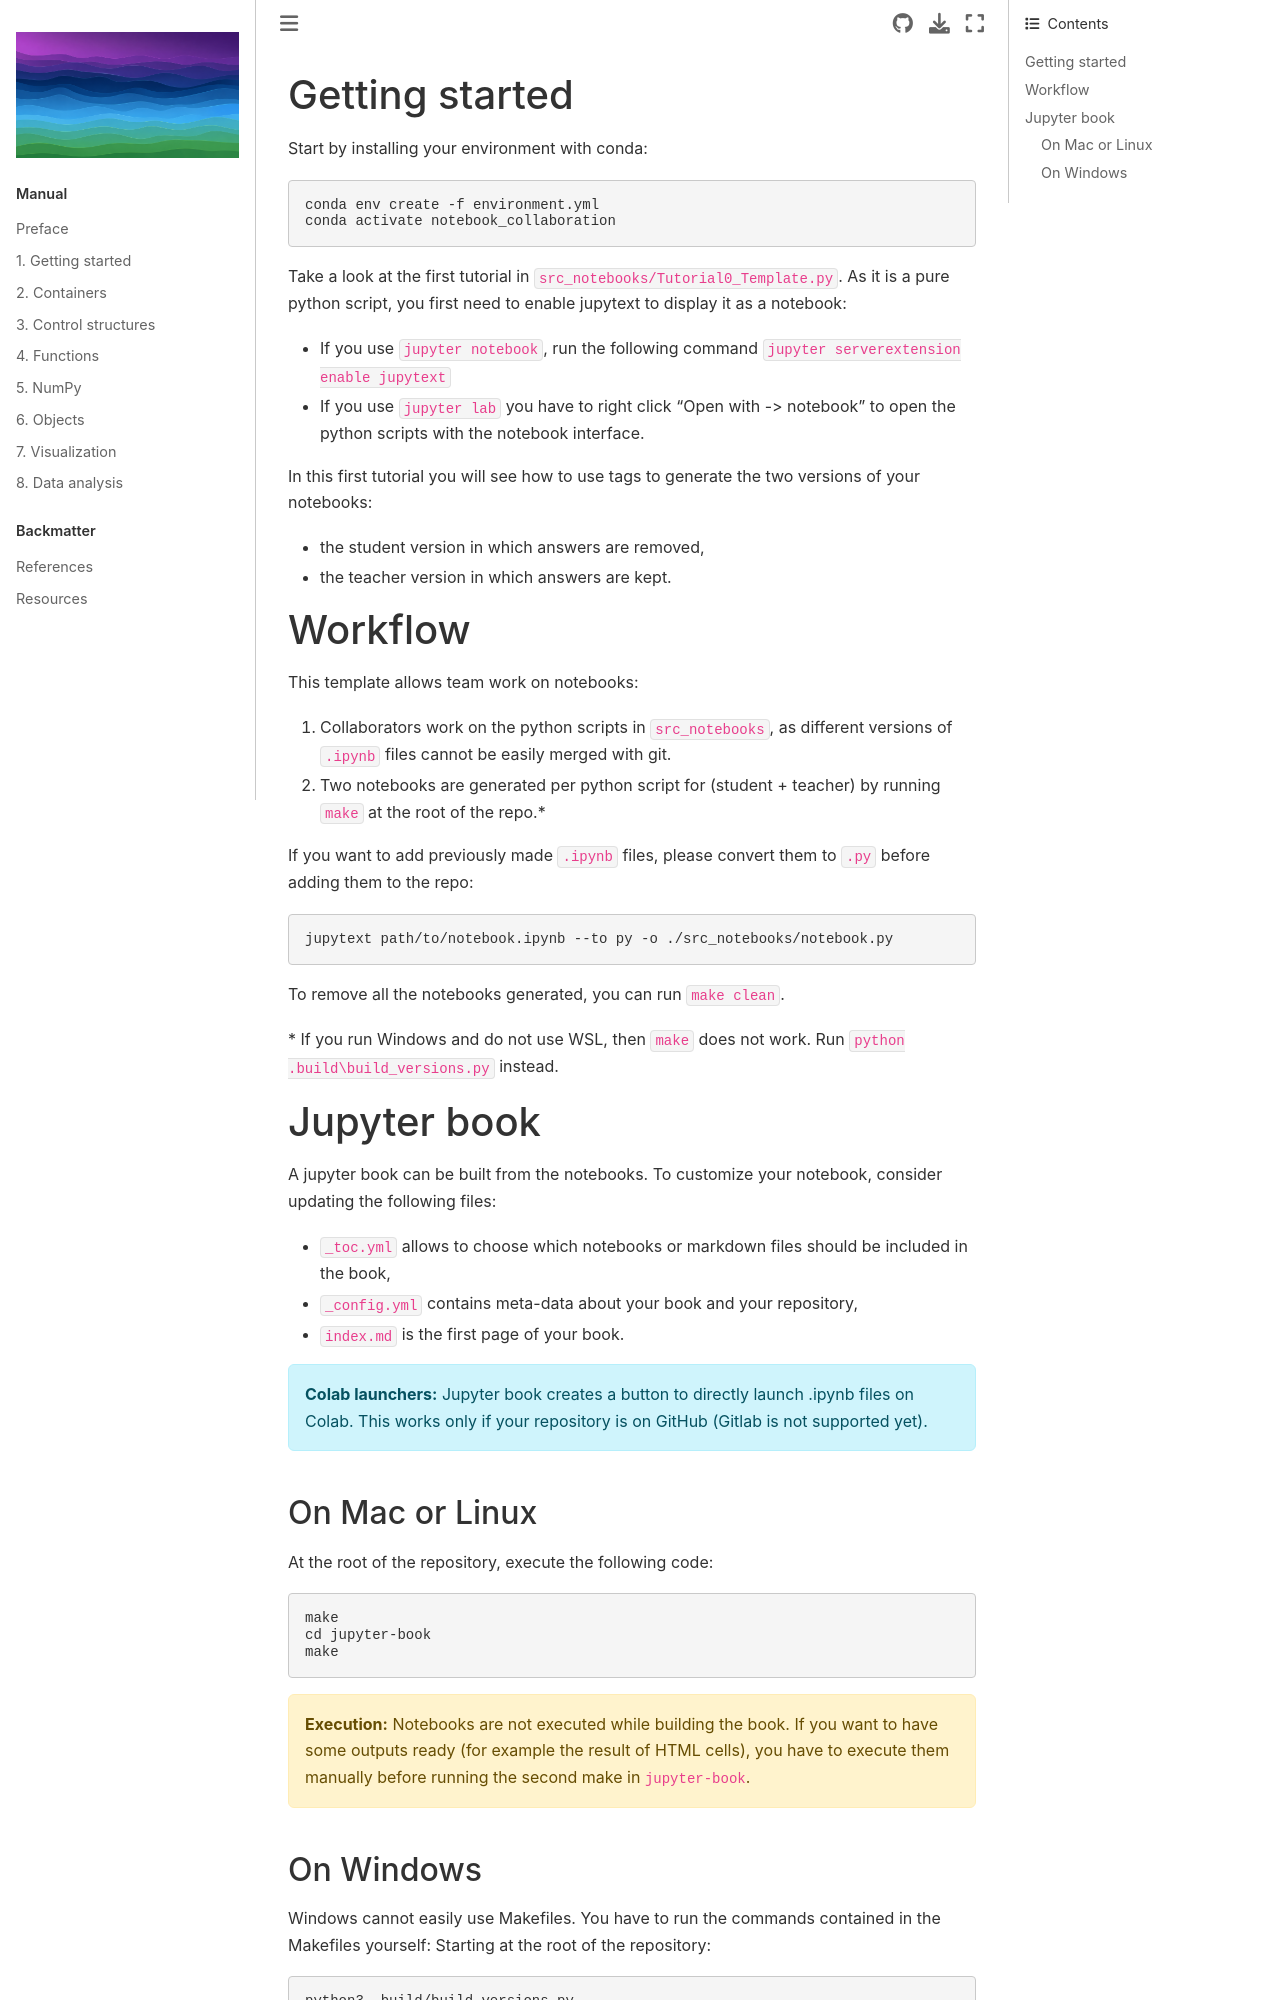

repository: MIAGroupUT/intro-programming · page: introduction.html · generator: jekyll

# Getting started

Start by installing your environment with conda:
```bash
conda env create -f environment.yml
conda activate notebook_collaboration
```

Take a look at the first tutorial in `src_notebooks/Tutorial0_Template.py`. As it is a pure python script, you
first need to enable jupytext to display it as a notebook:
* If you use `jupyter notebook`, run the following command `jupyter serverextension enable jupytext`
* If you use `jupyter lab` you have to right click "Open with -> notebook" to open the
  python scripts with the notebook interface.

In this first tutorial you will see how to use tags to generate the two versions of your notebooks:
- the student version in which answers are removed,
- the teacher version in which answers are kept.

# Workflow

This template allows team work on notebooks:
1. Collaborators work on the python scripts in `src_notebooks`, as different versions of `.ipynb` files cannot be easily merged with git.
2. Two notebooks are generated per python script for (student + teacher) by running `make` at the root of the repo.\*

If you want to add previously made `.ipynb` files, please convert them to `.py` before adding them to the repo:
```bash
jupytext path/to/notebook.ipynb --to py -o ./src_notebooks/notebook.py
```

To remove all the notebooks generated, you can run `make clean`.

\* If you run Windows and do not use WSL, then `make` does not work. Run `python .build\build_versions.py` instead.

# Jupyter book

A jupyter book can be built from the notebooks. To customize your notebook, consider updating the following files: 
- `_toc.yml` allows to choose which notebooks or markdown files should be included in the book,
- `_config.yml` contains meta-data about your book and your repository,
- `index.md` is the first page of your book. 

<div class="alert alert-block alert-info">
  <b>Colab launchers:</b> Jupyter book creates a button to directly launch .ipynb files on Colab. This works only if your repository is on GitHub (Gitlab is not supported yet).
</div>

## On Mac or Linux

At the root of the repository, execute the following code:
```bash
make
cd jupyter-book
make
```

<div class="alert alert-block alert-warning">
  <b>Execution:</b> Notebooks are not executed while building the book. If you want to have some outputs ready (for example the result of HTML cells), you have to execute them manually before running the second make in <code>jupyter-book</code>.
</div>
